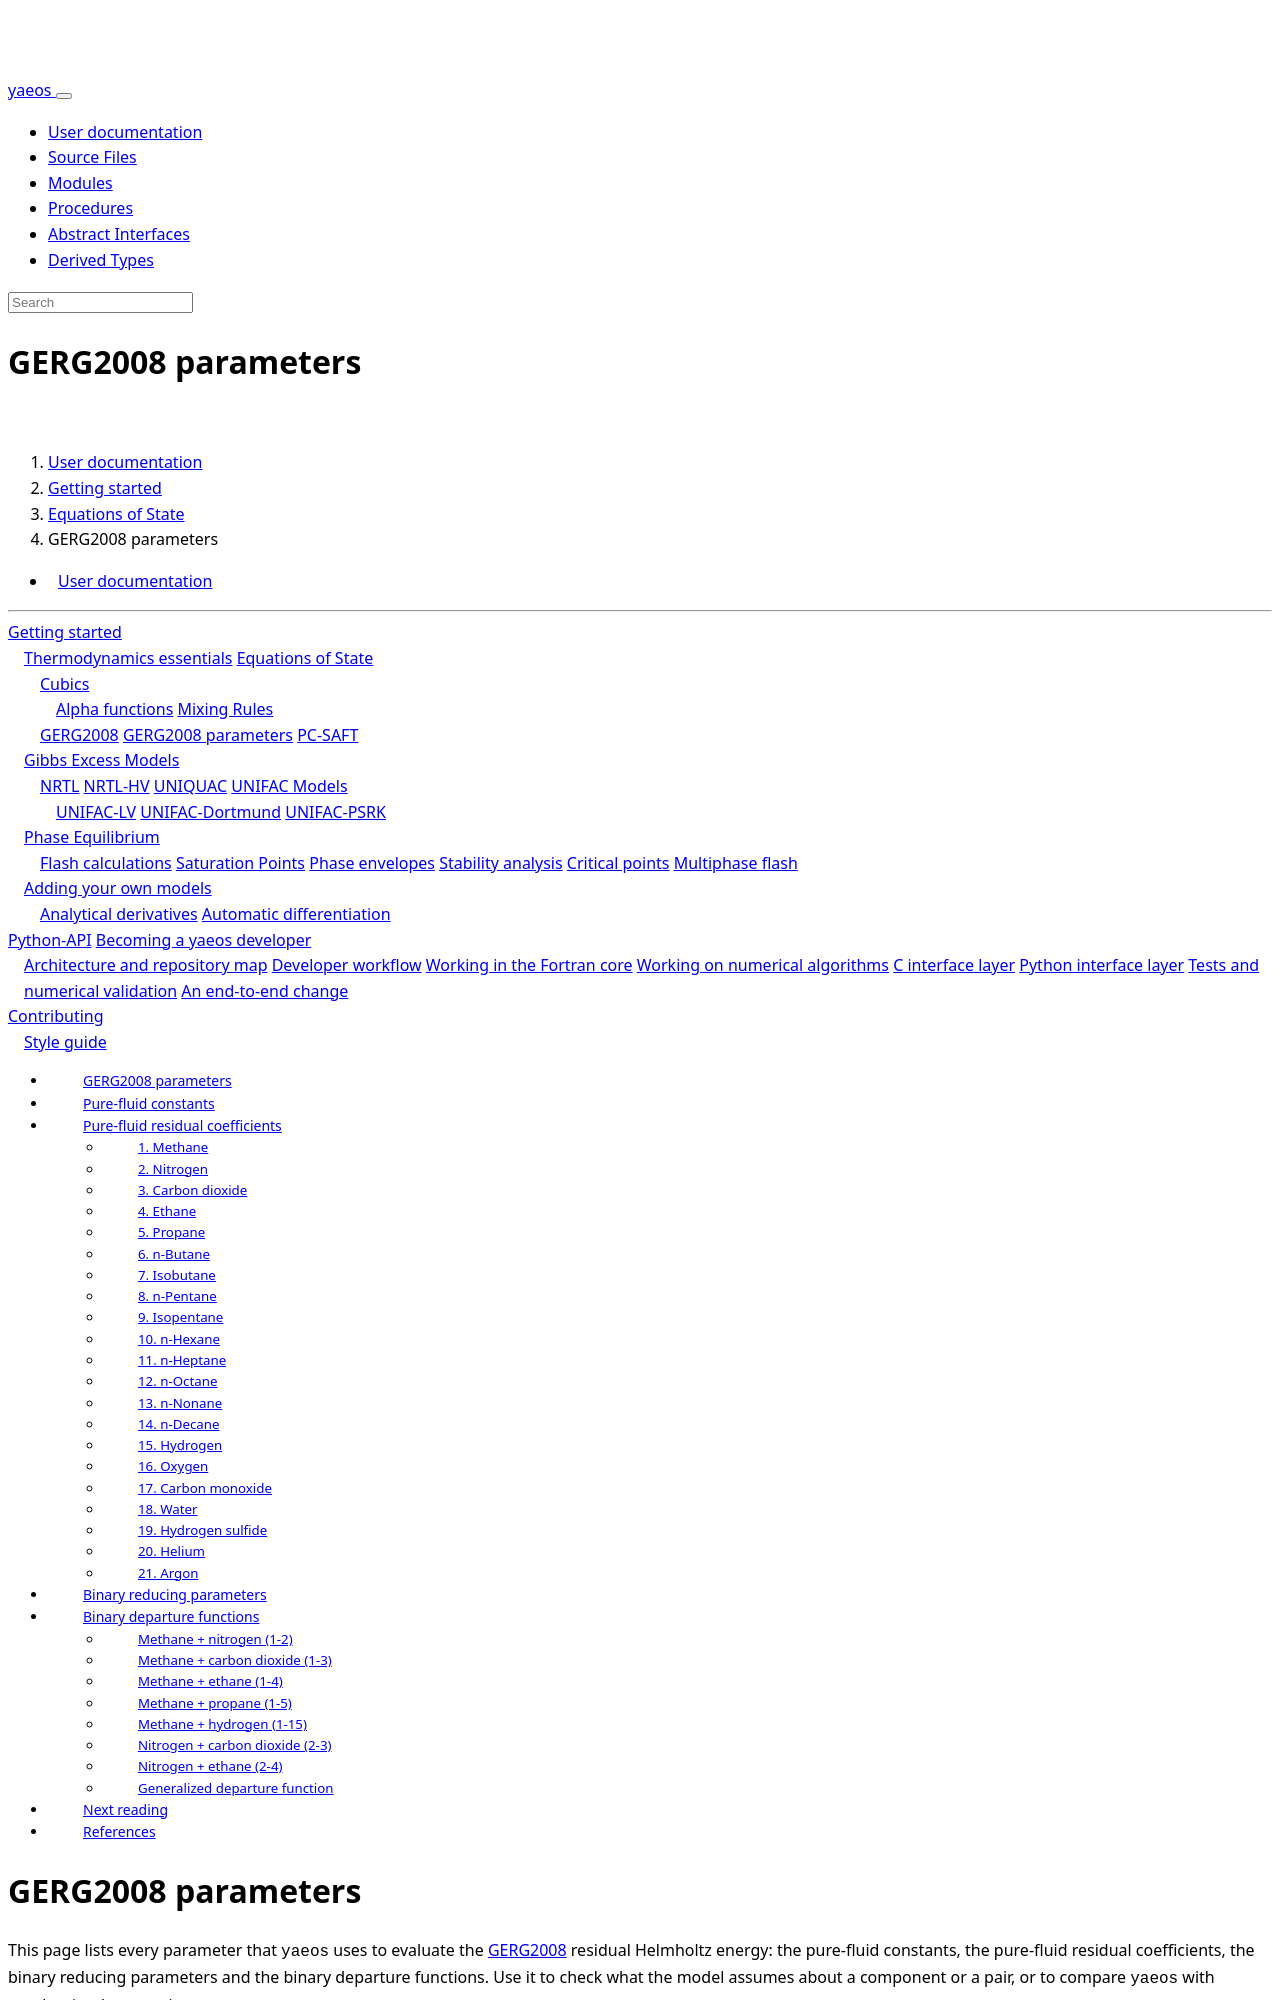

repository: ipqa-research/yaeos · page: page/usage/eos/gerg2008_parameters.html · generator: sphinx

---
title: GERG2008 parameters
---

[TOC]

# GERG2008 parameters

This page lists every parameter that `yaeos` uses to evaluate the
[GERG2008](gerg2008.html) residual Helmholtz energy: the pure-fluid
constants, the pure-fluid residual coefficients, the binary reducing
parameters and the binary departure functions. Use it to check what the model
assumes about a component or a pair, or to compare `yaeos` with another
implementation.

The tables were generated from the values that the compiled module
`yaeos__models_ar_multifluid_parameters_gerg2008`
(`src/models/residual_helmholtz/multifluid/parameters_gerg2008.f90`) holds
after it loads its tables, and were checked against the literals in that file.
They describe the code, so if the source changes, the source wins.

How to read the tables:

- **Indices.** \(i\) and \(j\) are the internal GERG2008 table indices, equal
  to the values of the `G2008Components` fields (`G2008Components%methane` is
  1, `G2008Components%argon` is 21). They are **not** the component order of
  a model built with [[gerg_2008]]: the constructor picks the rows and pairs
  that belong to the identifiers you pass.
- **Pair order.** Binary parameters are listed once per pair, with
  \(i \lt j\). The reverse order is derived, as explained in
  [Binary reducing parameters](#binary-reducing-parameters).
- **Residual part only.** `yaeos` implements only the residual contribution.
  The module also stores the ideal-gas coefficients (`n0i`, `th0i`) of the
  original formulation, but no `yaeos` routine uses them, so they are not
  listed here.
